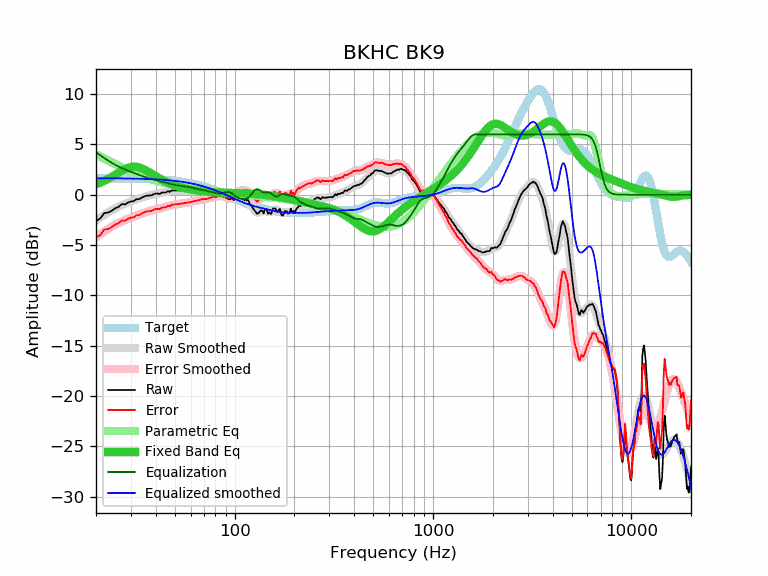

The file beside this chart, header and first rows:
frequency, raw, error, smoothed, error_smoothed, equalization, parametric_eq, equalized_raw, equalized_smoothed, target
20, -2.59, -4.23, -2.57, -4.21, 4.21, 1.03, 1.62, 1.64, 1.64
21, -2.37, -4.01, -2.28, -3.92, 3.92, 1.19, 1.55, 1.64, 1.64
22, -1.82, -3.46, -2.01, -3.65, 3.65, 1.37, 1.83, 1.64, 1.64
23, -1.77, -3.41, -1.77, -3.40, 3.40, 1.57, 1.63, 1.63, 1.63
24, -1.59, -3.22, -1.55, -3.18, 3.18, 1.77, 1.58, 1.63, 1.63
25, -1.33, -2.96, -1.35, -2.98, 2.98, 1.98, 1.65, 1.63, 1.63
26, -1.20, -2.83, -1.18, -2.80, 2.80, 2.19, 1.60, 1.62, 1.62
27, -0.92, -2.54, -1.03, -2.65, 2.65, 2.38, 1.73, 1.62, 1.62
28, -0.96, -2.58, -0.90, -2.51, 2.51, 2.54, 1.55, 1.62, 1.62
29, -0.78, -2.39, -0.78, -2.39, 2.39, 2.67, 1.61, 1.61, 1.61
30, -0.66, -2.27, -0.67, -2.28, 2.28, 2.75, 1.61, 1.61, 1.61
31, -0.64, -2.24, -0.57, -2.17, 2.17, 2.79, 1.53, 1.60, 1.60
32, -0.43, -2.03, -0.47, -2.07, 2.07, 2.78, 1.63, 1.60, 1.60
33, -0.44, -2.03, -0.38, -1.97, 1.97, 2.72, 1.53, 1.59, 1.59
34, -0.28, -1.87, -0.29, -1.87, 1.87, 2.63, 1.59, 1.58, 1.58
35, -0.17, -1.75, -0.21, -1.79, 1.79, 2.52, 1.61, 1.58, 1.58
36, -0.08, -1.65, -0.14, -1.70, 1.70, 2.39, 1.62, 1.57, 1.57
37, -0.08, -1.64, -0.07, -1.63, 1.63, 2.25, 1.55, 1.56, 1.56
38, -0.06, -1.61, -0.02, -1.57, 1.57, 2.11, 1.50, 1.55, 1.55
39, 0.05, -1.49, 0.03, -1.51, 1.51, 1.97, 1.56, 1.54, 1.54
40, 0.12, -1.41, 0.08, -1.45, 1.45, 1.84, 1.57, 1.53, 1.53
41, 0.12, -1.40, 0.11, -1.40, 1.40, 1.71, 1.52, 1.52, 1.52
42, 0.08, -1.43, 0.15, -1.35, 1.35, 1.59, 1.43, 1.51, 1.51
43, 0.22, -1.27, 0.19, -1.30, 1.30, 1.48, 1.52, 1.49, 1.49
44, 0.22, -1.26, 0.23, -1.25, 1.25, 1.38, 1.47, 1.48, 1.48
45, 0.22, -1.25, 0.27, -1.20, 1.20, 1.29, 1.42, 1.46, 1.46
46, 0.36, -1.09, 0.30, -1.15, 1.15, 1.20, 1.50, 1.45, 1.45
47, 0.28, -1.15, 0.34, -1.09, 1.09, 1.12, 1.37, 1.43, 1.43
48, 0.42, -1.00, 0.37, -1.05, 1.05, 1.05, 1.47, 1.42, 1.42
49, 0.42, -0.98, 0.39, -1.01, 1.01, 0.98, 1.42, 1.40, 1.40
50, 0.42, -0.96, 0.41, -0.97, 0.97, 0.92, 1.39, 1.38, 1.38
51, 0.42, -0.94, 0.42, -0.94, 0.94, 0.86, 1.36, 1.36, 1.36
52, 0.42, -0.92, 0.42, -0.91, 0.91, 0.81, 1.33, 1.34, 1.34
53, 0.42, -0.90, 0.43, -0.89, 0.89, 0.76, 1.31, 1.32, 1.32
54, 0.42, -0.88, 0.42, -0.87, 0.87, 0.72, 1.29, 1.29, 1.29
55, 0.42, -0.85, 0.42, -0.85, 0.85, 0.68, 1.27, 1.27, 1.27
56, 0.42, -0.83, 0.42, -0.83, 0.83, 0.64, 1.24, 1.25, 1.25
57, 0.42, -0.80, 0.42, -0.80, 0.80, 0.60, 1.22, 1.22, 1.22
58, 0.42, -0.78, 0.42, -0.78, 0.78, 0.57, 1.19, 1.19, 1.19
59, 0.42, -0.75, 0.42, -0.75, 0.75, 0.54, 1.17, 1.17, 1.17
60, 0.42, -0.72, 0.42, -0.72, 0.72, 0.51, 1.14, 1.14, 1.14
61, 0.42, -0.69, 0.42, -0.69, 0.69, 0.49, 1.11, 1.11, 1.11
62, 0.42, -0.66, 0.42, -0.66, 0.66, 0.46, 1.08, 1.08, 1.08
63, 0.42, -0.63, 0.42, -0.63, 0.63, 0.44, 1.05, 1.05, 1.05
64, 0.42, -0.60, 0.42, -0.60, 0.60, 0.42, 1.01, 1.02, 1.02
65, 0.42, -0.57, 0.42, -0.56, 0.56, 0.40, 0.98, 0.99, 0.99
66, 0.42, -0.54, 0.42, -0.53, 0.53, 0.39, 0.95, 0.95, 0.95
67, 0.42, -0.50, 0.41, -0.51, 0.51, 0.37, 0.92, 0.92, 0.92
68, 0.42, -0.47, 0.40, -0.48, 0.48, 0.35, 0.90, 0.88, 0.88
69, 0.42, -0.43, 0.39, -0.46, 0.46, 0.34, 0.88, 0.85, 0.85
70, 0.42, -0.40, 0.38, -0.44, 0.44, 0.33, 0.85, 0.81, 0.81
71, 0.35, -0.43, 0.36, -0.41, 0.41, 0.32, 0.76, 0.78, 0.78
72, 0.29, -0.45, 0.35, -0.39, 0.39, 0.30, 0.68, 0.74, 0.74
73, 0.32, -0.38, 0.34, -0.36, 0.36, 0.29, 0.68, 0.70, 0.70
74, 0.32, -0.35, 0.33, -0.34, 0.34, 0.28, 0.65, 0.66, 0.66
75, 0.32, -0.31, 0.32, -0.31, 0.31, 0.28, 0.62, 0.62, 0.62
76, 0.32, -0.27, 0.31, -0.28, 0.28, 0.27, 0.59, 0.59, 0.59
77, 0.32, -0.23, 0.30, -0.25, 0.25, 0.26, 0.56, 0.55, 0.55
78, 0.32, -0.19, 0.29, -0.22, 0.22, 0.25, 0.54, 0.51, 0.51
79, 0.32, -0.15, 0.27, -0.19, 0.19, 0.24, 0.51, 0.47, 0.47
... 553 more rows
